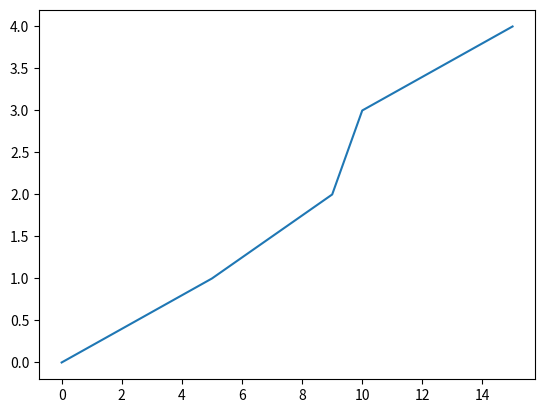

Write Python code to recreate this figure.
# def static_normalizer(x,mean,stdev):
#     return (x-mean)/stdev

# print(static_normalizer(101.31,173.21554022988528,28.541484299498123))
# print(static_normalizer(104.23,173.15627494252882,28.545915967884117))
# print(static_normalizer(104.43,174.52032331034482,28.565358684853262))
# print(static_normalizer(101.51,171.72748124137962,28.488126089155806))

# # 104.43

import matplotlib.pyplot as plt
import matplotlib.ticker as ticker

x = [0,5,9,10,15]
y = [0,1,2,3,4]

tick_spacing = 2

fig, ax = plt.subplots(1,1)
ax.plot(x,y)
ax.xaxis.set_major_locator(ticker.MultipleLocator(tick_spacing))
plt.show()
#testing if the commits worked properly